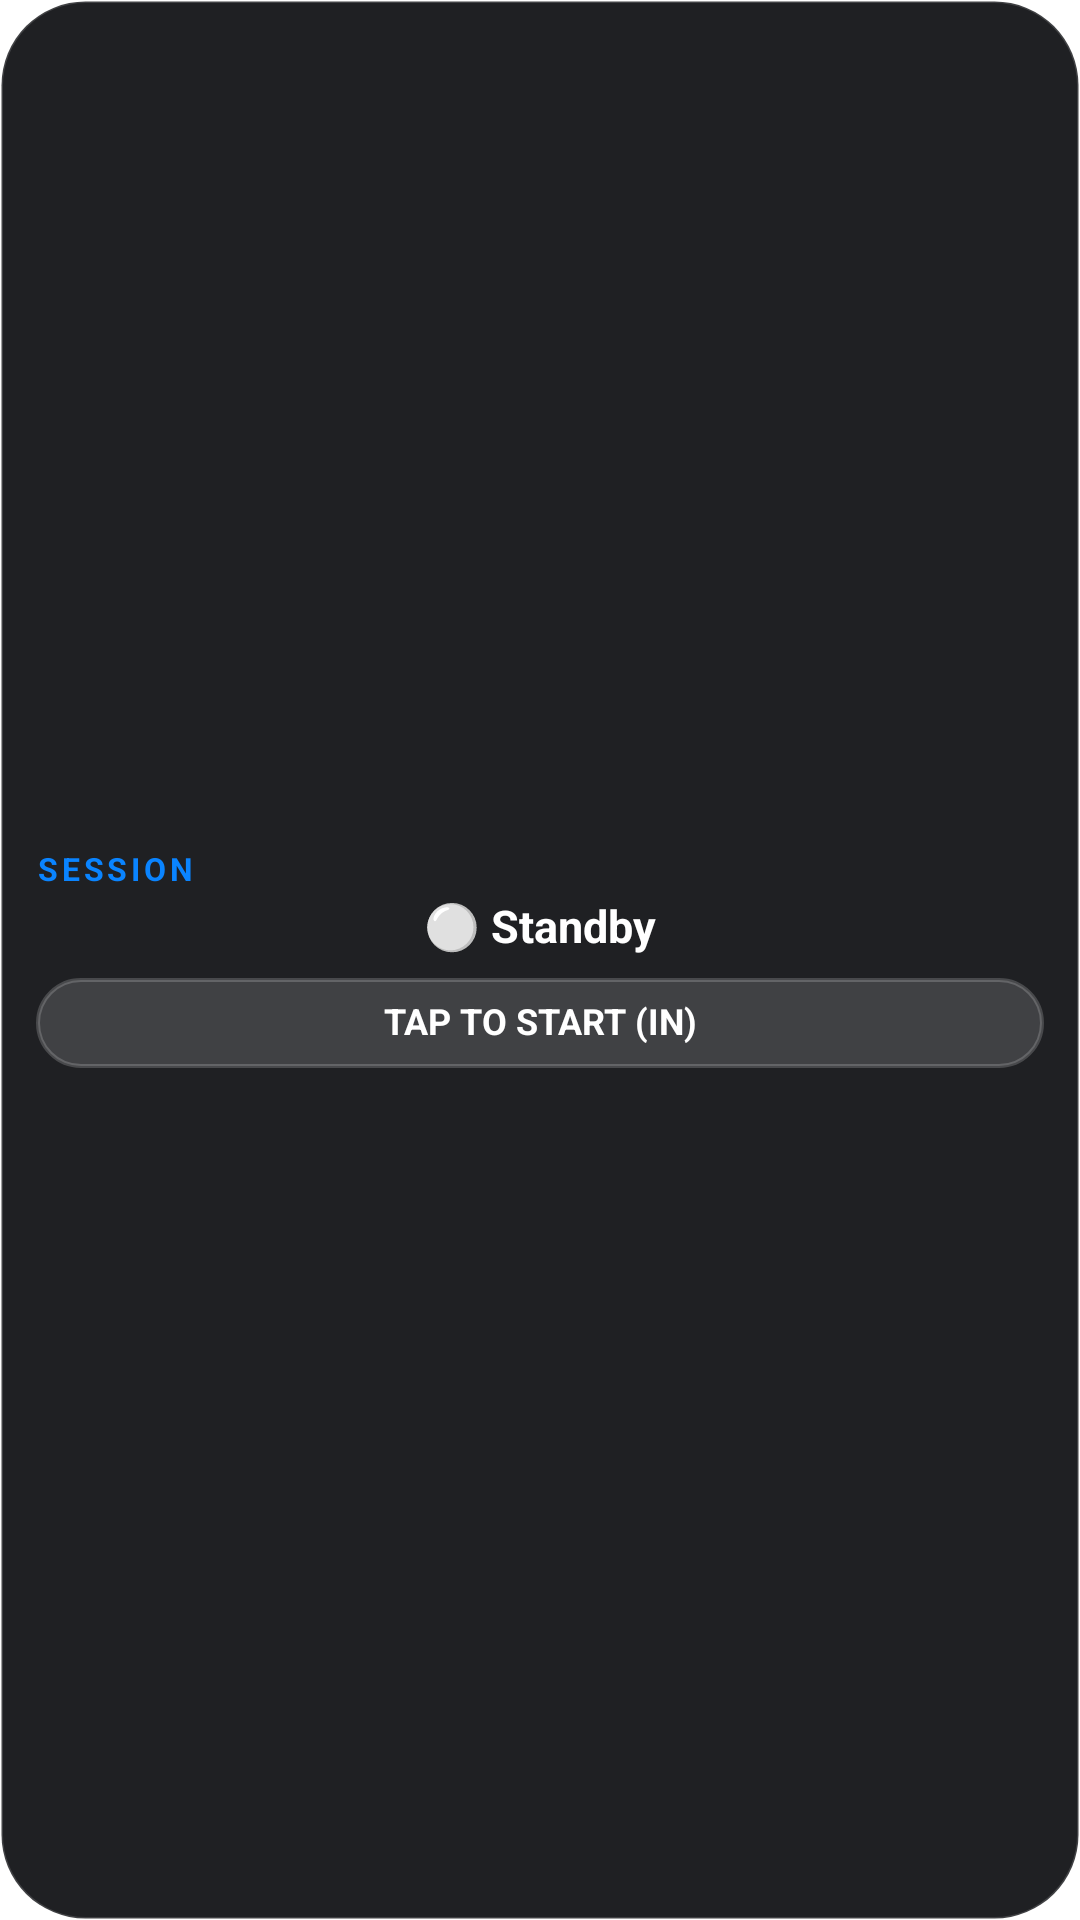

Produce the Android XML layout that renders to this screen, including the resource entries it uses.
<!-- AndroidManifest.xml: fallback theme Theme.MaterialComponents.DayNight.NoActionBar -->
<!-- res/layout/notekar_session_widget.xml -->
<?xml version="1.0" encoding="utf-8"?>
<LinearLayout xmlns:android="http://schemas.android.com/apk/res/android"
    android:id="@+id/widget_session_root"
    android:layout_width="match_parent"
    android:layout_height="match_parent"
    android:orientation="vertical"
    android:gravity="center"
    android:padding="12dp"
    android:background="@drawable/notekar_widget_background">

    
    <LinearLayout
        android:layout_width="match_parent"
        android:layout_height="wrap_content"
        android:orientation="horizontal"
        android:gravity="center_vertical"
        android:layout_marginBottom="4dp">

        <TextView
            android:id="@+id/widget_session_header"
            android:layout_width="0dp"
            android:layout_height="wrap_content"
            android:layout_weight="1"
            android:text="SESSION"
            android:textColor="#FF0A84FF"
            android:textSize="10.5sp"
            android:textStyle="bold"
            android:letterSpacing="0.12"
            android:includeFontPadding="false" />

        <TextView
            android:id="@+id/widget_session_category"
            android:layout_width="wrap_content"
            android:layout_height="wrap_content"
            android:text=""
            android:textColor="#80FFFFFF"
            android:textSize="10.5sp"
            android:textStyle="bold"
            android:includeFontPadding="false" />
    </LinearLayout>

    
    <TextView
        android:id="@+id/widget_session_status"
        android:layout_width="wrap_content"
        android:layout_height="wrap_content"
        android:text="⚪ Standby"
        android:textColor="#FFFFFFFF"
        android:textSize="15sp"
        android:textStyle="bold"
        android:includeFontPadding="false" />

    
    <Chronometer
        android:id="@+id/widget_session_chronometer"
        android:layout_width="wrap_content"
        android:layout_height="wrap_content"
        android:layout_marginTop="2dp"
        android:textColor="#30D158"
        android:textSize="14sp"
        android:textStyle="bold"
        android:visibility="gone"
        android:includeFontPadding="false" />

    
    <TextView
        android:id="@+id/widget_session_toggle_btn"
        android:layout_width="match_parent"
        android:layout_height="wrap_content"
        android:layout_marginTop="8dp"
        android:paddingTop="8dp"
        android:paddingBottom="8dp"
        android:gravity="center"
        android:text="TAP TO START (IN)"
        android:textColor="#FFFFFFFF"
        android:textSize="12sp"
        android:textStyle="bold"
        android:background="@drawable/notekar_widget_button"
        android:includeFontPadding="false" />
</LinearLayout>
<!-- resources referenced by this layout -->
<resources>
  <!-- drawable notekar_widget_background (drawable) -->
  <?xml version="1.0" encoding="utf-8"?>
  <shape xmlns:android="http://schemas.android.com/apk/res/android"
      android:shape="rectangle">
  
      <solid android:color="#F2141518" />
  
      <corners android:radius="28dp" />
  
      <stroke
          android:width="1dp"
          android:color="#26FFFFFF" />
  
      <padding
          android:left="2dp"
          android:top="2dp"
          android:right="2dp"
          android:bottom="2dp" />
  
  </shape>
  <!-- drawable notekar_widget_button (drawable) -->
  <?xml version="1.0" encoding="utf-8"?>
  <selector xmlns:android="http://schemas.android.com/apk/res/android">
  
      <item android:state_pressed="true">
          <shape android:shape="rectangle">
              <solid android:color="#48FFFFFF" />
              <corners android:radius="16dp" />
          </shape>
      </item>
  
      <item>
          <shape android:shape="rectangle">
              <solid android:color="#26FFFFFF" />
              <corners android:radius="16dp" />
              <stroke
                  android:width="1.2dp"
                  android:color="#2FFFFFFF" />
          </shape>
      </item>
  
  </selector>
</resources>
